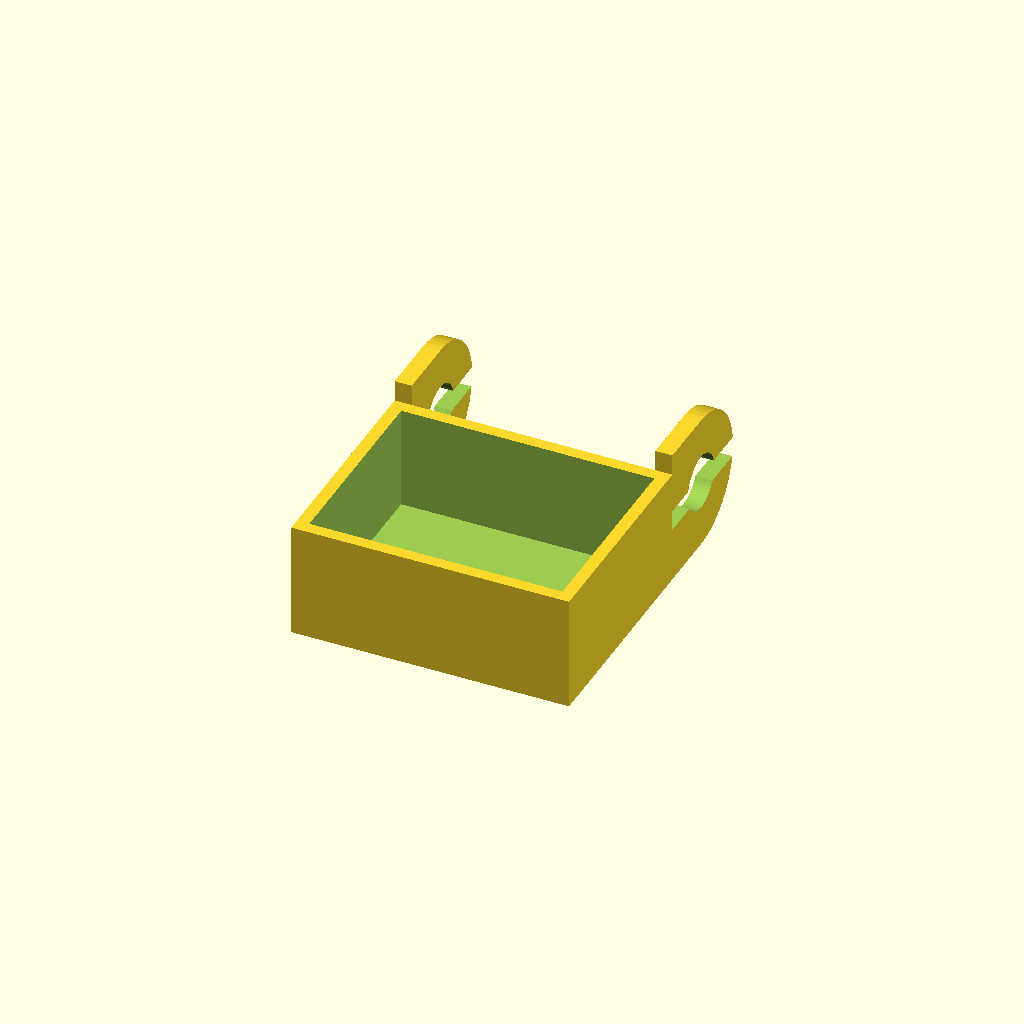
Cell 1: the model at its default parameters.
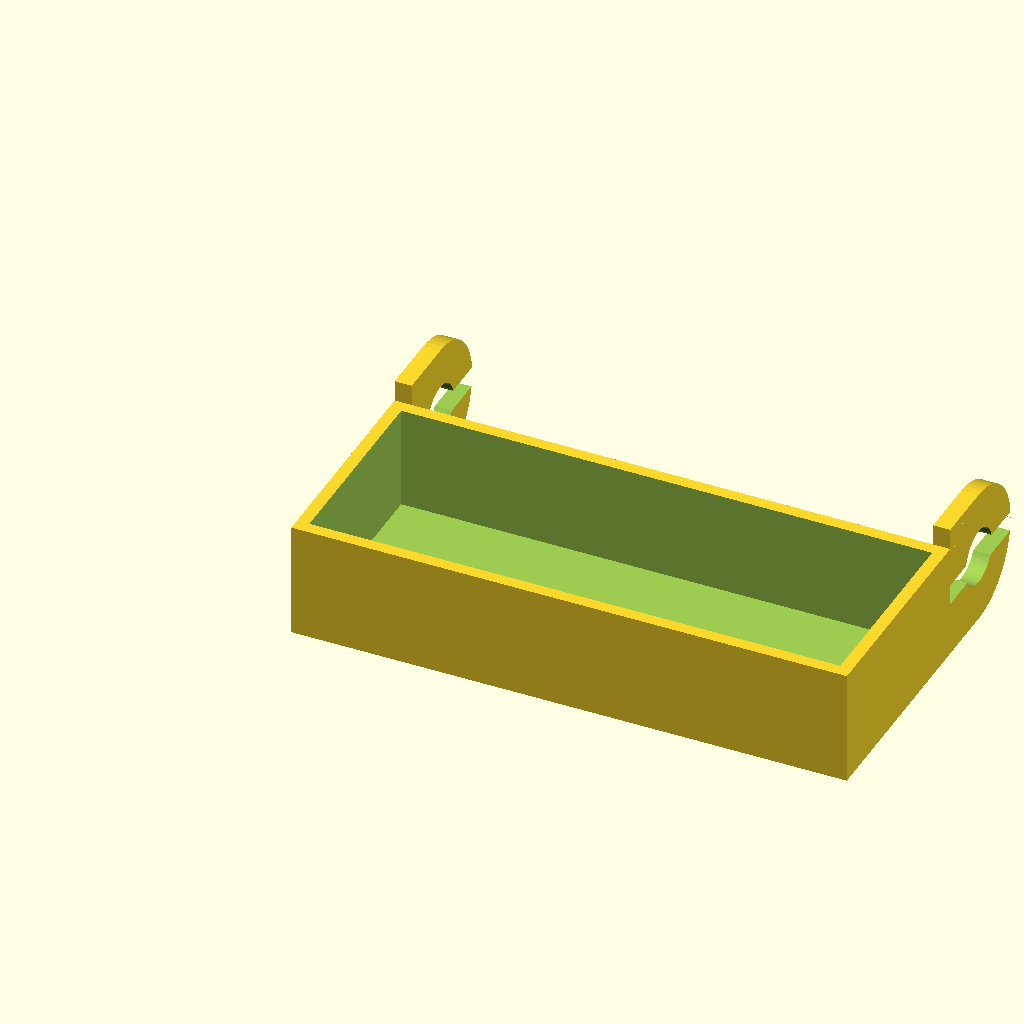
Cell 2: outer_w = 81.2 (everything else at default).
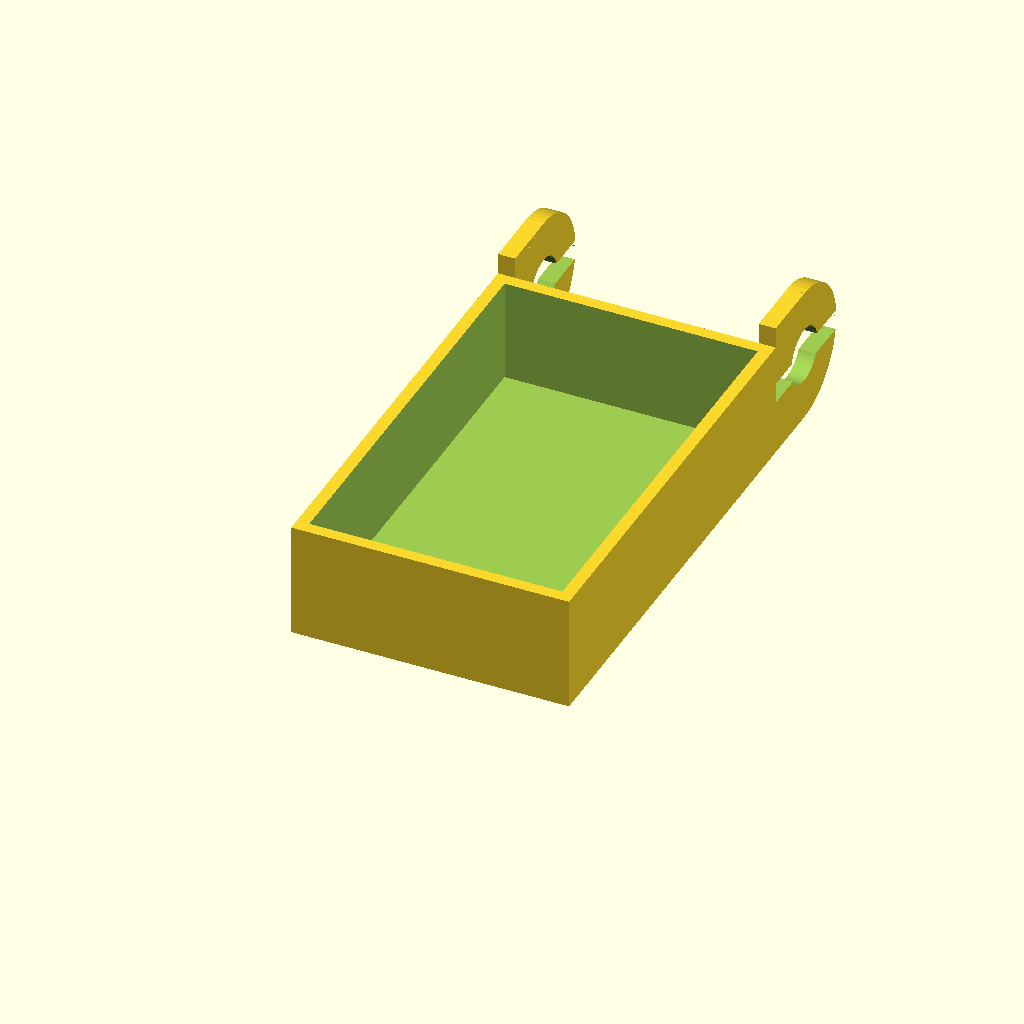
Cell 3: the same model with outer_d = 64.8.
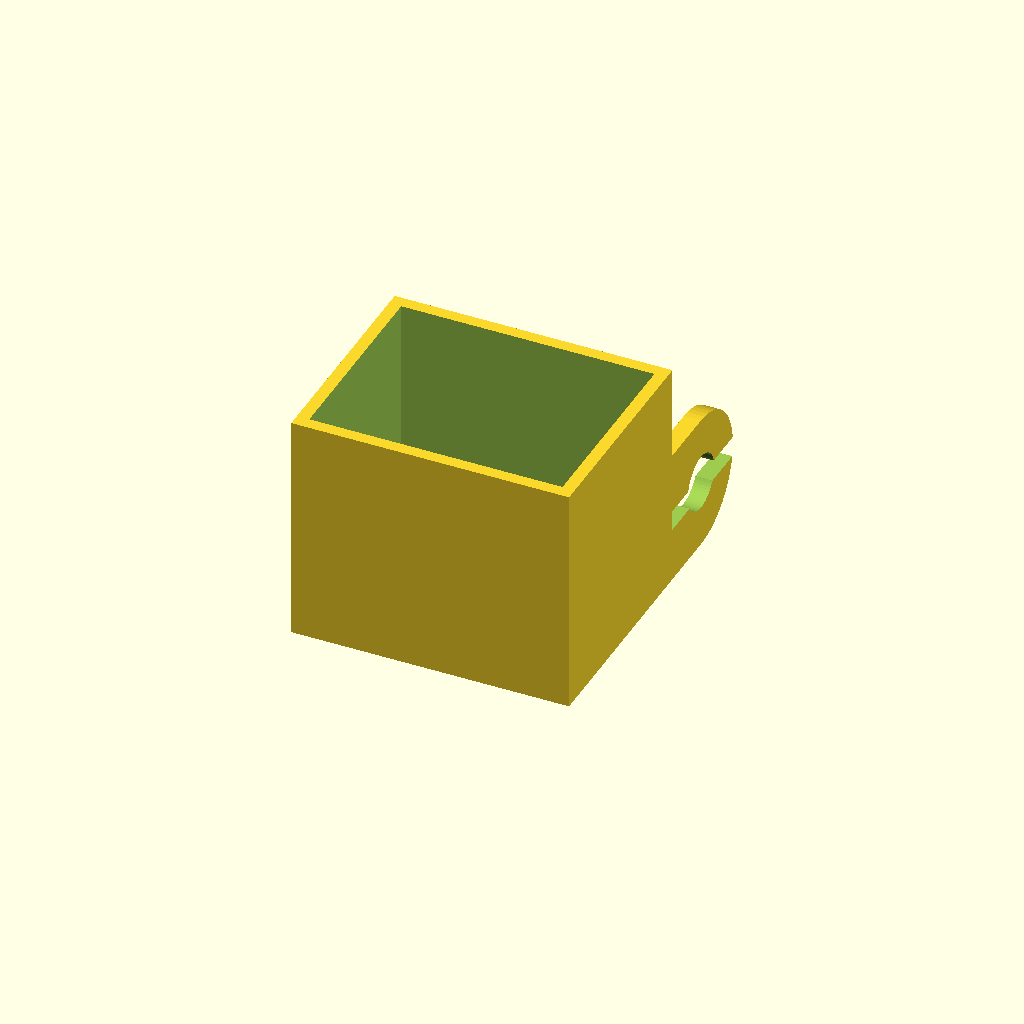
Cell 4: the same model with outer_h = 33.8.
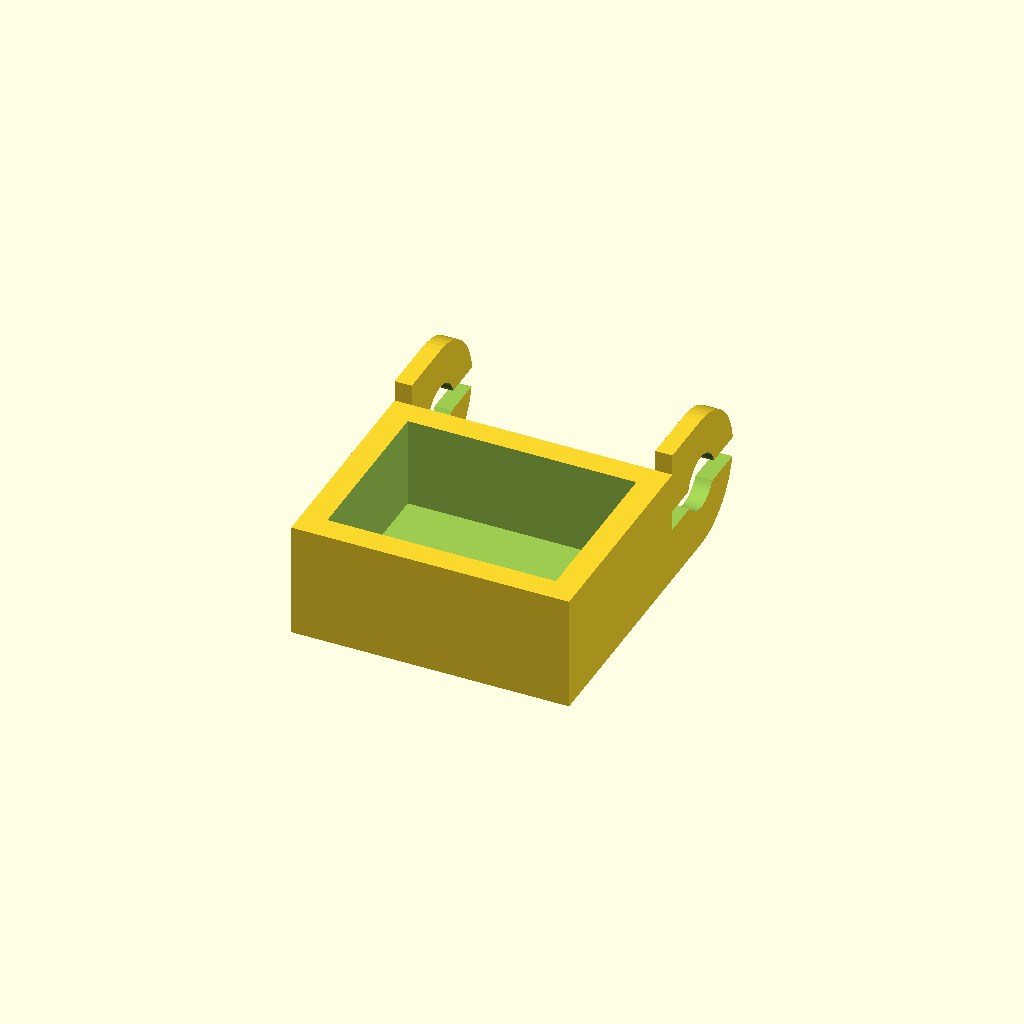
Cell 5 — wall_thickness set to 3.6, the other parameters unchanged.
One fixed orthographic camera (rotation 55°, 0°, 25°; colour scheme Cornfield) for every cell.
Source of the model, playmobile/3761-3060685-slide-in-hook-depot.scad:
// drawer for hook depot for playmobile mobile crane 3761

// Playmobil 3761 Drawer
// should also work for the 3525 Firetruck
// Dimensions: 40.6mm x 32.4mm x 16.9mm
// Wall thickness: 1.8mm

// Main dimensions
outer_w = 40.6;
outer_d = 32.4;
outer_h = 16.9;
wall_thickness = 1.8;

// Internal dimensions
inner_w = outer_w - 2 * wall_thickness;
inner_d = outer_d - 2 * wall_thickness;
inner_h = outer_h - wall_thickness+1;

// Nodge dimensions
nodge_hole_width = 10.5;
nodge_hole_depth = 9;
nodge_from_back = 4.5;
nodge_height = 1.7;
nodge_width = 4;
nodge_depth = 1.2;
nodge_side_spacing = 2;
nodge_other_spacing = 1.4;

module drawer() {
    // Main drawer body
    difference() {
        // Outer shell
        cube([outer_w, outer_d, outer_h]);
        
        // Cut out inner space
        translate([wall_thickness, wall_thickness, wall_thickness])
            cube([inner_w, inner_d, inner_h]);
        
        // Cut out nodge area
        translate([outer_w/2-nodge_hole_width/2,
                  wall_thickness,
                  -0.1])
            cube([nodge_hole_width, nodge_hole_depth, wall_thickness+1]);
    }
    
    // Add nodge
    translate([outer_w/2-nodge_hole_width/2+nodge_side_spacing/2,
                  wall_thickness+nodge_side_spacing,
                  0])
        cube([nodge_hole_width-nodge_side_spacing,nodge_hole_depth-nodge_side_spacing, wall_thickness]);
    
    // Add nodgebloeppel with diagonal cut
    difference() {
        translate([outer_w/2-nodge_width/2,
                      wall_thickness+nodge_side_spacing,
                      -nodge_height])
            cube([nodge_width, nodge_depth, nodge_height]);
            
        // Diagonal cut on y-axis
        translate([outer_w/2-nodge_width/2-0.1,
                  wall_thickness+nodge_side_spacing+nodge_height-.4,
                  -nodge_height-0.1])
            rotate([0, 45, 270])
                cube([nodge_width, nodge_depth+7, nodge_width]);
    }    
    // Add drum roll mounts at the back
    for (x = [0+2.5/2, outer_w-2.5/2]) {
        // Add connecting piece to fill the gap
        difference() {
            // Main connecting piece
            translate([x-1.25, outer_d, 0])
                cube([2.5, 17.9/2, 20]); 
            
            // Cut out the inner hole in the connecting piece
            translate([x-1.26, outer_d+17.9/2, 10])  // Slight offset to ensure clean cut
                rotate([0, 90, 0])
                    cylinder(h=3.6, d=8.2, $fn=60);

            translate([x-1.3, outer_d, 8])
                cube([3, 10, 3]);
        }
        // Add the main mount
        translate([x, outer_d+17.9/2, 10])  // Position at the front edge
            rotate([0, 90, 0])  // Rotate 90 degrees around Y-axis 
            difference() {
                // Main mount (half cylinder)
                difference() {
                    cylinder(h=2.5, d=20, $fn=60, center=true);
                    // Cut in half horizontally
                    translate([-10, -10, -10])
                        cube([20, 10, 20]);
                }

                // Inner hole
                cylinder(h=3.5, d=8.2, $fn=60, center=true);

                // slide in
                translate([-1, 0, -2])
                cube([3, 10, 42]);
            }
        }
    
}

// Render the drawer
drawer();
Customizer parameters (derived from the source; name, type, default, range or options):
outer_w: number, default 40.6
outer_d: number, default 32.4
outer_h: number, default 16.9
wall_thickness: number, default 1.8
nodge_hole_width: number, default 10.5
nodge_hole_depth: number, default 9
nodge_from_back: number, default 4.5
nodge_height: number, default 1.7
nodge_width: number, default 4
nodge_depth: number, default 1.2
nodge_side_spacing: number, default 2
nodge_other_spacing: number, default 1.4
